Run: headless pygame with SDL's dummy video driver; simulated clock (each Clock.tick advances the game by its frame time, no real sleeping); random seed 0; keys injected as events and as key.get_pressed() state; mouse plan: one left click at the window centre at the start of phase 2, then a move to the lower-right quarter at the start of phase 3.
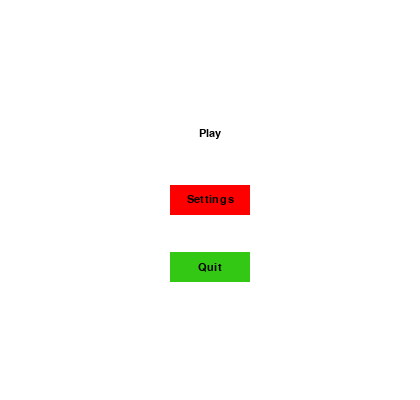
Frame 1 of 4 · flips 1–60 · no input
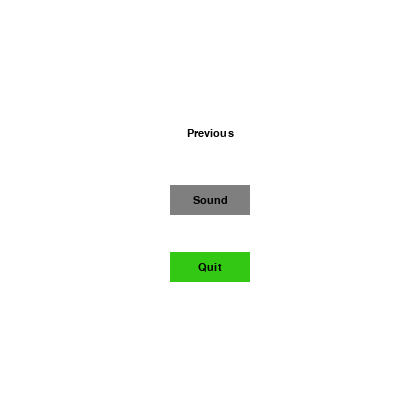
Frame 2 of 4 · flips 61–180 · clicked the window centre · tapped SPACE, RETURN · held RIGHT (→), D
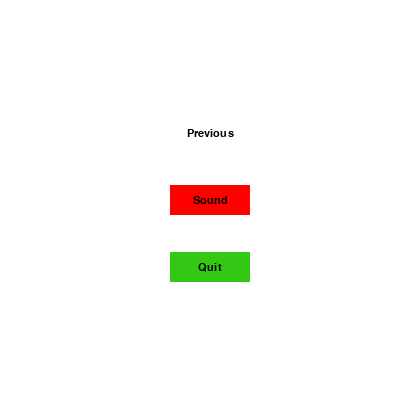
Frame 3 of 4 · flips 181–300 · moved the mouse to the lower-right quarter · held DOWN (↓), S
Frame 4 of 4 · flips 301–420 · held LEFT (←), A, UP (↑), W · screen unchanged from frame 3, image omitted

The pygame program that drew these frames:

# Menu template with button class and basic menu navigation
# Adapted from http://www.dreamincode.net/forums/topic/401541-buttons-and-sliders-in-pygame/

import pygame, sys
pygame.init()

# Define some colours
WHITE = (255, 255, 255)
GRAY = (127, 127, 127)
BLACK = (0, 0, 0)
RED = (255, 0, 0)
BLUE = (0, 0, 255)

SCREENWIDTH = 420
SCREENHEIGHT = 400
size = (SCREENWIDTH, SCREENHEIGHT)
screen = pygame.display.set_mode(size)

class Button():
    """This is a class for a generic button.
    
       txt = text on the button
       location = (x,y) coordinates of the button's centre
       action = name of function to run when button is pressed
       bg = background colour (default is white)
       fg = text colour (default is black)
       size = (width, height) of button
       font_name = name of font
       font_size = size of font
    """
    def __init__(self, txt, location, action, bg=WHITE, fg=BLACK, size=(80, 30), font_name="Segoe Print", font_size=16):
        self.color = bg  # the static (normal) color
        self.bg = bg  # actual background color, can change on mouseover
        self.fg = fg  # text color
        self.size = size

        self.font = pygame.font.SysFont(font_name, font_size)
        self.txt = txt
        self.txt_surf = self.font.render(self.txt, 1, self.fg)
        self.txt_rect = self.txt_surf.get_rect(center=[s//2 for s in self.size])

        self.surface = pygame.surface.Surface(size)
        self.rect = self.surface.get_rect(center=location)

        self.call_back_ = action

    def draw(self):
        self.mouseover()

        self.surface.fill(self.bg)
        self.surface.blit(self.txt_surf, self.txt_rect)
        screen.blit(self.surface, self.rect)

    def mouseover(self):
        """Checks if mouse is over button using rect collision"""
        self.bg = self.color
        pos = pygame.mouse.get_pos()
        if self.rect.collidepoint(pos):
            self.bg = GRAY  # mouseover color

    def call_back(self):
        """Runs a function when clicked"""
        self.call_back_()

def my_shell_function():
    """A generic function that prints something in the shell"""
    print('Fire the nukes!')

def my_next_function():
    """A function that advances to the next level"""
    global level
    level += 1

def my_previous_function():
    """A function that retreats to the previous level"""
    global level
    level = 1

def my_quit_function():
    """A function that will quit the game and close the pygame window"""
    pygame.quit()
    sys.exit()

def my_settings_function():
    """A function that retreats to the previous level"""
    global level
    level += 2

def my_sound_function():
    """A function that retreats to the previous level"""
    global level
    level += 0

def mousebuttondown(level):
    """A function that checks which button was pressed"""
    pos = pygame.mouse.get_pos()
    if level == 1:
        for button in level1_buttons:
            if button.rect.collidepoint(pos):
                button.call_back()
    elif level == 2:
        for button in level2_buttons:
            if button.rect.collidepoint(pos):
                button.call_back()

    elif level == 3:
        for button in level3_buttons:
            if button.rect.collidepoint(pos):
                button.call_back()

level = 1
carryOn = True
clock = pygame.time.Clock()

#create button objects
button_01 = Button("Play", (SCREENWIDTH/2, SCREENHEIGHT/3), my_next_function)
button_02 = Button("Previous", (SCREENWIDTH/2, SCREENHEIGHT/3), my_previous_function)
button_03 = Button("Quit", (SCREENWIDTH/2, SCREENHEIGHT*2/3), my_quit_function, bg=(50, 200, 20))
button_04 = Button("Settings", (SCREENWIDTH/2, SCREENHEIGHT/2), my_settings_function, bg=(255, 0, 0))
button_05 = Button("Sound", (SCREENWIDTH/2, SCREENHEIGHT/2), my_settings_function, bg=(255, 0, 0))
#arrange button groups depending on level
level1_buttons = [button_01, button_03, button_04]
level2_buttons = [button_02, button_03]
level3_buttons = [button_02, button_05, button_03]

#---------Main Program Loop----------
while carryOn:
    # --- Main event loop ---
    for event in pygame.event.get(): # Player did something
        if event.type == pygame.QUIT: # Player clicked close button
            carryOn = False
        elif event.type == pygame.MOUSEBUTTONDOWN: # Player clicked the mouse
            mousebuttondown(level)

    # --- Game logic goes here

    # --- Draw code goes here

    # Clear the screen to white
    screen.fill(WHITE)

    # Draw buttons
    if level == 1:
        for button in level1_buttons:
            button.draw()
    elif level == 2:
        for button in level2_buttons:
            button.draw()
    elif level == 3:
        for button in level3_buttons:
            button.draw()

    # Update the screen with queued shapes
    pygame.display.flip()

    # --- Limit to 60 frames per second
    clock.tick(60)

pygame.quit()
